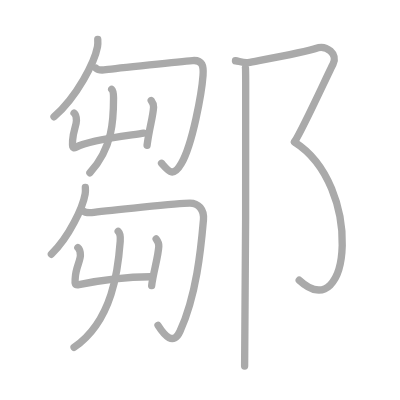
t = 0.00 s
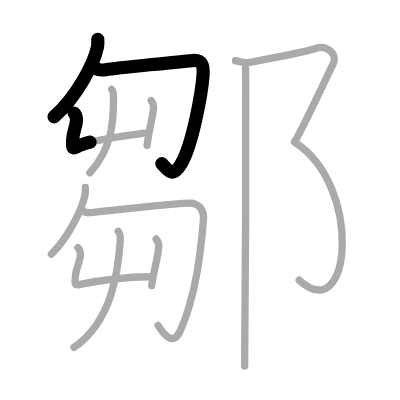
t = 2.50 s
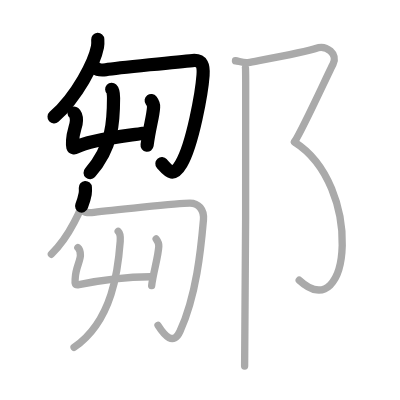
t = 5.25 s
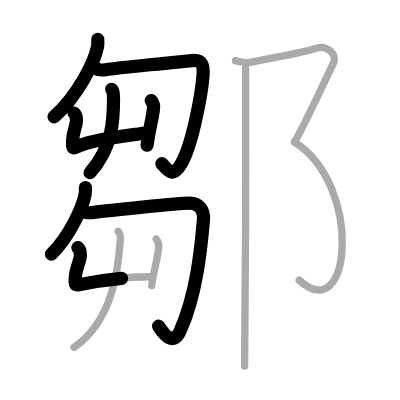
t = 7.75 s
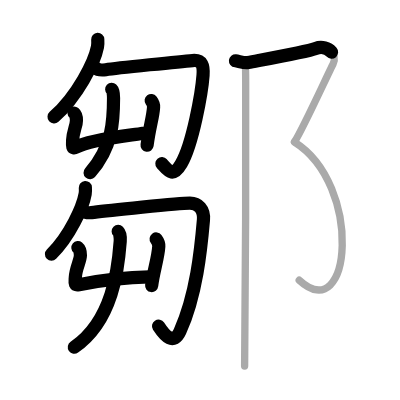
t = 10.50 s
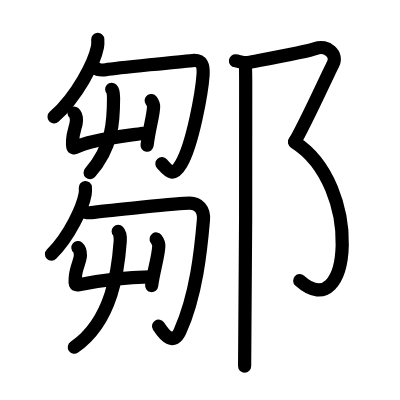
t = 13.00 s

The animated SVG that drew these frames (rendered in a browser with its animation timeline set to each time). Animation: 13 SMIL elements (animate=13); one cycle of 13.00 s.

<?xml version="1.0" standalone="no"?>
<!DOCTYPE svg PUBLIC "-//W3C//DTD SVG 1.1//EN"   "http://www.w3.org/Graphics/SVG/1.1/DTD/svg11.dtd">
<svg width="400px" height="400px"  version="1.1" xmlns="http://www.w3.org/2000/svg">
  <defs>
    <marker id="Triangle" viewBox="0 0 10 10" refX="0" refY="5" markerUnits="strokeWidth" markerWidth="3" style="stroke-opacity:0%;fill:#aaaaaa;" markerHeight="2" orient="auto">
      <path d="M 0 0 L 10 5 L 0 10 z" />
    </marker>
    
    <marker id="Arrow" viewBox="0 0 10 10" refX="5" refY="5" markerUnits="strokeWidth" markerWidth="1.8" style="stroke-opacity:0%;fill:#770000;" markerHeight="2" orient="auto">
      <path d="M 0 4 L 6 4 L 4 1 L 10 5 L 4 9 L 6 6 L 0 6 z" />
        <circle cx="5" cy="5" r="5" />
      </marker>
    
    <marker id="TriangleRed" viewBox="0 0 10 10" refX="0" refY="5" markerUnits="strokeWidth" markerWidth="3" style="stroke-opacity:0%;fill:#CC0000;" markerHeight="2" orient="auto">
      <path d="M 0 0 L 10 5 L 0 10 z" />
    </marker>
    
    <marker id="ArrowRed" viewBox="0 0 10 10" refX="5" refY="5" markerUnits="strokeWidth" markerWidth="1.8" style="stroke-opacity:0%;fill:#CC0000;" markerHeight="2" orient="auto">
      <path d="M 0 4 L 6 4 L 4 1 L 10 5 L 4 9 L 6 6 L 0 6 z" />
        <circle cx="5" cy="5" r="5" />
      </marker>
    
  </defs>
  
  <path style="fill:#ffffff; fill-opacity:100%; fill-rule:evenodd; stroke-width:0;" d="M 0 0 L 400px 0 L 400px 400px L 0 400px L 0 0" />

  <g transform="scale(3.6697247706422 3.6697247706422)">
<path style="fill:none; fill-opacity:0%; fill-rule:evenodd; stroke:#aaaaaa; stroke-opacity:100%; stroke-width: 1.5pt; stroke-linejoin:round; stroke-linecap:round;" d="M26.64 10.75c0.03 0.5 0.07 1.28-0.07 2c-0.81 4.21-5.47 13.44-11.85 19.09"></path>
<path style="fill:none; fill-opacity:0%; fill-rule:evenodd; stroke:#aaaaaa; stroke-opacity:100%; stroke-width: 1.5pt; stroke-linejoin:round; stroke-linecap:round;" d="M26.12 18.54c0.68 0.67 1.61 0.61 2.73 0.45c3-0.45 20.88-2.27 23.61-2.49c2.73-0.22 3.05 1.5 2.87 4.02c-0.34 4.7-2.82 18.73-5.94 24.09c-2.23 3.82-3.38 2.14-5.37-0.11"></path>
<path style="fill:none; fill-opacity:0%; fill-rule:evenodd; stroke:#aaaaaa; stroke-opacity:100%; stroke-width: 1.5pt; stroke-linejoin:round; stroke-linecap:round;" d="M20.18 30.8c0.25 0.21 0.65 0.79 0.65 2.02c0 1.44-0.9 2.87-1.04 5.39c-0.07 1.3-0.22 2.55 0.93 1.91c3.95-2.19 15.26-3.26 18.43-3.84"></path>
<path style="fill:none; fill-opacity:0%; fill-rule:evenodd; stroke:#aaaaaa; stroke-opacity:100%; stroke-width: 1.5pt; stroke-linejoin:round; stroke-linecap:round;" d="M41.2 27.4c0.21 0.28 0.68 1.2 0.65 1.79c-0.15 2.74-1.1 5.31-1.77 10.4"></path>
<path style="fill:none; fill-opacity:0%; fill-rule:evenodd; stroke:#aaaaaa; stroke-opacity:100%; stroke-width: 1.5pt; stroke-linejoin:round; stroke-linecap:round;" d="M30.44 24.34c0.44 0.41 0.5 1.68 0.5 2.35c0 5.71-0.14 13.49-6.44 20.39"></path>
<path style="fill:none; fill-opacity:0%; fill-rule:evenodd; stroke:#aaaaaa; stroke-opacity:100%; stroke-width: 1.5pt; stroke-linejoin:round; stroke-linecap:round;" d="M23.26 51.1c0.03 0.43 0.05 1.11-0.05 1.72c-0.63 3.63-4.25 11.59-9.21 16.46"></path>
<path style="fill:none; fill-opacity:0%; fill-rule:evenodd; stroke:#aaaaaa; stroke-opacity:100%; stroke-width: 1.5pt; stroke-linejoin:round; stroke-linecap:round;" d="M22.55 57.42c0.76 0.68 1.79 0.62 3.04 0.45c3.34-0.45 23.11-2.53 26.16-2.53c2.25 0 3.94 1.67 3.69 4.59C54.75 68 53.5 80.5 49.04 90.3c-1.78 3.92-4.18 1.19-5.98-1.64"></path>
<path style="fill:none; fill-opacity:0%; fill-rule:evenodd; stroke:#aaaaaa; stroke-opacity:100%; stroke-width: 1.5pt; stroke-linejoin:round; stroke-linecap:round;" d="M21.22 67.48c0.27 0.22 0.69 0.82 0.69 2.1c0 1.49-1.24 3.38-1.39 6c-0.08 1.35-0.38 2.26 0.99 1.99c6.48-1.32 13.99-2.1 19.38-2.15"></path>
<path style="fill:none; fill-opacity:0%; fill-rule:evenodd; stroke:#aaaaaa; stroke-opacity:100%; stroke-width: 1.5pt; stroke-linejoin:round; stroke-linecap:round;" d="M42.55 65.12c0.24 0.32 0.76 1.34 0.72 2c-0.17 3.06-1.52 7.13-1.94 10.72"></path>
<path style="fill:none; fill-opacity:0%; fill-rule:evenodd; stroke:#aaaaaa; stroke-opacity:100%; stroke-width: 1.5pt; stroke-linejoin:round; stroke-linecap:round;" d="M32.21 63.05c0.49 0.48 0.61 1.89 0.55 2.68c-0.55 7.48-2.01 21.68-12.57 28.92"></path>
<path style="fill:none; fill-opacity:0%; fill-rule:evenodd; stroke:#aaaaaa; stroke-opacity:100%; stroke-width: 1.5pt; stroke-linejoin:round; stroke-linecap:round;" d="M64.17 16.56c0.85 0.09 2.36 0.7 3.45 0.49c4.71-0.91 15.92-2.94 18.4-3.85c3.05-1.12 6.11 1.62 4.75 4.23s-8.13 17.49-10.5 21.22"></path>
<path style="fill:none; fill-opacity:0%; fill-rule:evenodd; stroke:#aaaaaa; stroke-opacity:100%; stroke-width: 1.5pt; stroke-linejoin:round; stroke-linecap:round;" d="M80.26 38.71C99 50.5 95.75 89.5 81.54 76.35"></path>
<path style="fill:none; fill-opacity:0%; fill-rule:evenodd; stroke:#aaaaaa; stroke-opacity:100%; stroke-width: 1.5pt; stroke-linejoin:round; stroke-linecap:round;" d="M66.89 18.55c0.03 0.14 0.05 1.47 0.06 3.7c0.1 15.1-0.09 71.4-0.29 77.5"></path>

<path style="fill:none; fill-opacity:0%; fill-rule:evenodd; stroke:#000000; stroke-opacity:100%; stroke-width: 2.7pt; stroke-linejoin:round; stroke-linecap:round;" d="M26.64 10.75c0.03 0.5 0.07 1.28-0.07 2c-0.81 4.21-5.47 13.44-11.85 19.09" pathLength="100" stroke-dashoffset="100" stroke-dasharray="100 105"><animate id="dashAnim1" attributeName="stroke-dashoffset" from="100" to="0" dur="1s" calcMode="linear" fill="freeze"/></path>
<path style="fill:none; fill-opacity:0%; fill-rule:evenodd; stroke:#000000; stroke-opacity:100%; stroke-width: 2.7pt; stroke-linejoin:round; stroke-linecap:round;" d="M26.12 18.54c0.68 0.67 1.61 0.61 2.73 0.45c3-0.45 20.88-2.27 23.61-2.49c2.73-0.22 3.05 1.5 2.87 4.02c-0.34 4.7-2.82 18.73-5.94 24.09c-2.23 3.82-3.38 2.14-5.37-0.11" pathLength="100" stroke-dashoffset="100" stroke-dasharray="100 105"><animate id="dashAnim2" attributeName="stroke-dashoffset" from="100" to="0" dur="1s" calcMode="linear" begin="dashAnim1.end" fill="freeze"/></path>
<path style="fill:none; fill-opacity:0%; fill-rule:evenodd; stroke:#000000; stroke-opacity:100%; stroke-width: 2.7pt; stroke-linejoin:round; stroke-linecap:round;" d="M20.18 30.8c0.25 0.21 0.65 0.79 0.65 2.02c0 1.44-0.9 2.87-1.04 5.39c-0.07 1.3-0.22 2.55 0.93 1.91c3.95-2.19 15.26-3.26 18.43-3.84" pathLength="100" stroke-dashoffset="100" stroke-dasharray="100 105"><animate id="dashAnim3" attributeName="stroke-dashoffset" from="100" to="0" dur="1s" calcMode="linear" begin="dashAnim2.end" fill="freeze"/></path>
<path style="fill:none; fill-opacity:0%; fill-rule:evenodd; stroke:#000000; stroke-opacity:100%; stroke-width: 2.7pt; stroke-linejoin:round; stroke-linecap:round;" d="M41.2 27.4c0.21 0.28 0.68 1.2 0.65 1.79c-0.15 2.74-1.1 5.31-1.77 10.4" pathLength="100" stroke-dashoffset="100" stroke-dasharray="100 105"><animate id="dashAnim4" attributeName="stroke-dashoffset" from="100" to="0" dur="1s" calcMode="linear" begin="dashAnim3.end" fill="freeze"/></path>
<path style="fill:none; fill-opacity:0%; fill-rule:evenodd; stroke:#000000; stroke-opacity:100%; stroke-width: 2.7pt; stroke-linejoin:round; stroke-linecap:round;" d="M30.44 24.34c0.44 0.41 0.5 1.68 0.5 2.35c0 5.71-0.14 13.49-6.44 20.39" pathLength="100" stroke-dashoffset="100" stroke-dasharray="100 105"><animate id="dashAnim5" attributeName="stroke-dashoffset" from="100" to="0" dur="1s" calcMode="linear" begin="dashAnim4.end" fill="freeze"/></path>
<path style="fill:none; fill-opacity:0%; fill-rule:evenodd; stroke:#000000; stroke-opacity:100%; stroke-width: 2.7pt; stroke-linejoin:round; stroke-linecap:round;" d="M23.26 51.1c0.03 0.43 0.05 1.11-0.05 1.72c-0.63 3.63-4.25 11.59-9.21 16.46" pathLength="100" stroke-dashoffset="100" stroke-dasharray="100 105"><animate id="dashAnim6" attributeName="stroke-dashoffset" from="100" to="0" dur="1s" calcMode="linear" begin="dashAnim5.end" fill="freeze"/></path>
<path style="fill:none; fill-opacity:0%; fill-rule:evenodd; stroke:#000000; stroke-opacity:100%; stroke-width: 2.7pt; stroke-linejoin:round; stroke-linecap:round;" d="M22.55 57.42c0.76 0.68 1.79 0.62 3.04 0.45c3.34-0.45 23.11-2.53 26.16-2.53c2.25 0 3.94 1.67 3.69 4.59C54.75 68 53.5 80.5 49.04 90.3c-1.78 3.92-4.18 1.19-5.98-1.64" pathLength="100" stroke-dashoffset="100" stroke-dasharray="100 105"><animate id="dashAnim7" attributeName="stroke-dashoffset" from="100" to="0" dur="1s" calcMode="linear" begin="dashAnim6.end" fill="freeze"/></path>
<path style="fill:none; fill-opacity:0%; fill-rule:evenodd; stroke:#000000; stroke-opacity:100%; stroke-width: 2.7pt; stroke-linejoin:round; stroke-linecap:round;" d="M21.22 67.48c0.27 0.22 0.69 0.82 0.69 2.1c0 1.49-1.24 3.38-1.39 6c-0.08 1.35-0.38 2.26 0.99 1.99c6.48-1.32 13.99-2.1 19.38-2.15" pathLength="100" stroke-dashoffset="100" stroke-dasharray="100 105"><animate id="dashAnim8" attributeName="stroke-dashoffset" from="100" to="0" dur="1s" calcMode="linear" begin="dashAnim7.end" fill="freeze"/></path>
<path style="fill:none; fill-opacity:0%; fill-rule:evenodd; stroke:#000000; stroke-opacity:100%; stroke-width: 2.7pt; stroke-linejoin:round; stroke-linecap:round;" d="M42.55 65.12c0.24 0.32 0.76 1.34 0.72 2c-0.17 3.06-1.52 7.13-1.94 10.72" pathLength="100" stroke-dashoffset="100" stroke-dasharray="100 105"><animate id="dashAnim9" attributeName="stroke-dashoffset" from="100" to="0" dur="1s" calcMode="linear" begin="dashAnim8.end" fill="freeze"/></path>
<path style="fill:none; fill-opacity:0%; fill-rule:evenodd; stroke:#000000; stroke-opacity:100%; stroke-width: 2.7pt; stroke-linejoin:round; stroke-linecap:round;" d="M32.21 63.05c0.49 0.48 0.61 1.89 0.55 2.68c-0.55 7.48-2.01 21.68-12.57 28.92" pathLength="100" stroke-dashoffset="100" stroke-dasharray="100 105"><animate id="dashAnim10" attributeName="stroke-dashoffset" from="100" to="0" dur="1s" calcMode="linear" begin="dashAnim9.end" fill="freeze"/></path>
<path style="fill:none; fill-opacity:0%; fill-rule:evenodd; stroke:#000000; stroke-opacity:100%; stroke-width: 2.7pt; stroke-linejoin:round; stroke-linecap:round;" d="M64.17 16.56c0.85 0.09 2.36 0.7 3.45 0.49c4.71-0.91 15.92-2.94 18.4-3.85c3.05-1.12 6.11 1.62 4.75 4.23s-8.13 17.49-10.5 21.22" pathLength="100" stroke-dashoffset="100" stroke-dasharray="100 105"><animate id="dashAnim11" attributeName="stroke-dashoffset" from="100" to="0" dur="1s" calcMode="linear" begin="dashAnim10.end" fill="freeze"/></path>
<path style="fill:none; fill-opacity:0%; fill-rule:evenodd; stroke:#000000; stroke-opacity:100%; stroke-width: 2.7pt; stroke-linejoin:round; stroke-linecap:round;" d="M80.26 38.71C99 50.5 95.75 89.5 81.54 76.35" pathLength="100" stroke-dashoffset="100" stroke-dasharray="100 105"><animate id="dashAnim12" attributeName="stroke-dashoffset" from="100" to="0" dur="1s" calcMode="linear" begin="dashAnim11.end" fill="freeze"/></path>
<path style="fill:none; fill-opacity:0%; fill-rule:evenodd; stroke:#000000; stroke-opacity:100%; stroke-width: 2.7pt; stroke-linejoin:round; stroke-linecap:round;" d="M66.89 18.55c0.03 0.14 0.05 1.47 0.06 3.7c0.1 15.1-0.09 71.4-0.29 77.5" pathLength="100" stroke-dashoffset="100" stroke-dasharray="100 105"><animate id="dashAnim13" attributeName="stroke-dashoffset" from="100" to="0" dur="1s" calcMode="linear" begin="dashAnim12.end" fill="freeze"/></path>

</g>

</svg>  
          
